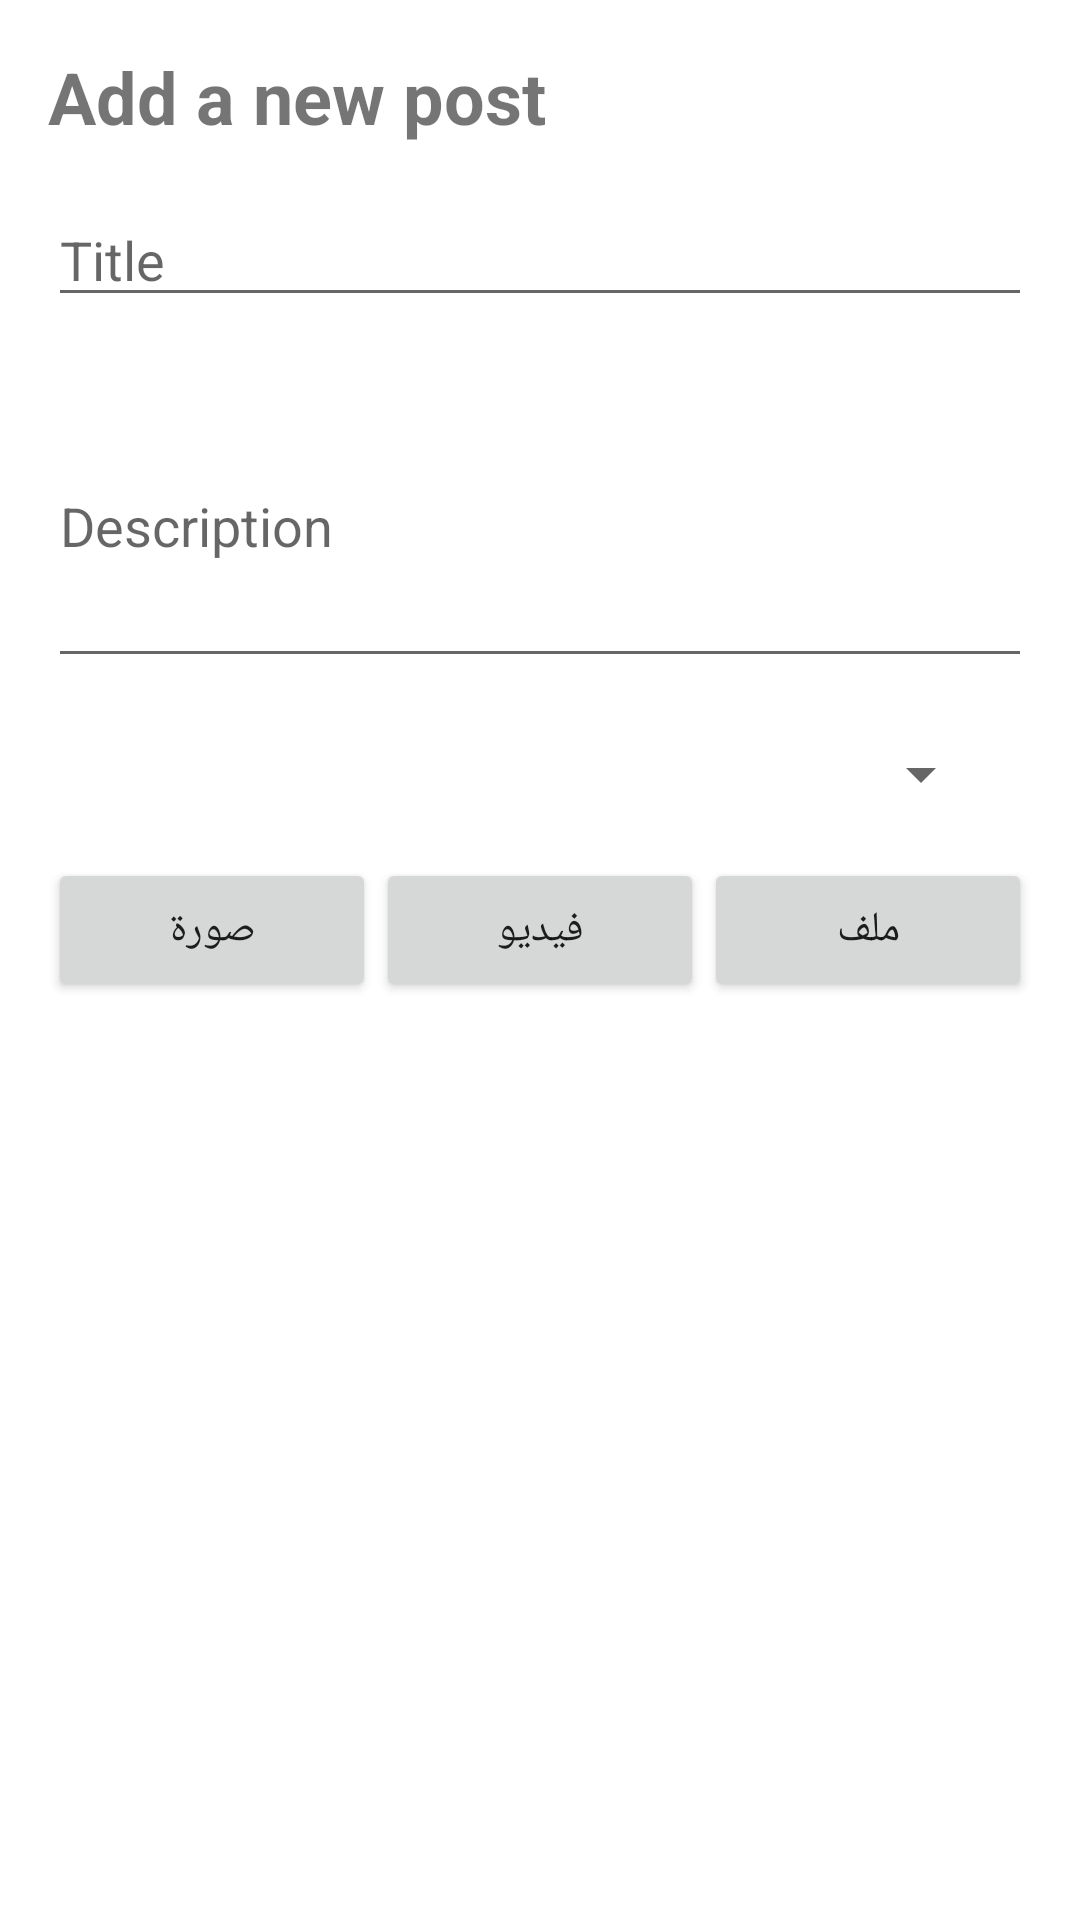

Reconstruct the res/layout file that produces this screen, plus the resources it refers to.
<!-- AndroidManifest.xml: application theme Theme.PalliativeCareApppatients -->
<!-- res/layout/activity_add_post.xml -->
<?xml version="1.0" encoding="utf-8"?>
<RelativeLayout xmlns:android="http://schemas.android.com/apk/res/android"
    android:layout_width="match_parent"
    android:layout_height="match_parent"
    android:padding="16dp">

    <TextView
        android:id="@+id/tv_add_post_title"
        android:layout_width="match_parent"
        android:layout_height="wrap_content"
        android:text="Add a new post"
        android:textSize="24sp"
        android:textStyle="bold" />

    <EditText
        android:id="@+id/et_post_title"
        android:layout_width="match_parent"
        android:layout_height="wrap_content"
        android:layout_below="@+id/tv_add_post_title"
        android:layout_marginTop="16dp"
        android:hint="Title"
        android:inputType="text"
        android:maxLines="1" />

    <EditText
        android:id="@+id/et_post_description"
        android:layout_width="match_parent"
        android:layout_height="wrap_content"
        android:layout_below="@+id/et_post_title"
        android:layout_marginTop="16dp"
        android:hint="Description"
        android:inputType="textMultiLine"
        android:lines="4" />


    <Spinner
        android:id="@+id/sp_topic"
        android:layout_width="440dp"
        android:layout_height="44dp"
        android:layout_below="@+id/et_post_description"
        android:layout_alignEnd="@+id/et_post_description"
        android:layout_alignParentStart="true"
        android:layout_marginStart="0dp"
        android:layout_marginTop="10dp"
        android:layout_marginEnd="13dp" />

    <LinearLayout
        android:id="@+id/ll_image_buttons"
        android:layout_width="430dp"
        android:layout_height="wrap_content"
        android:layout_below="@+id/et_post_description"
        android:layout_marginTop="60dp"
        android:orientation="horizontal">

        <Button
            android:id="@+id/btn_add_image"
            android:layout_width="0dp"
            android:layout_height="wrap_content"
            android:layout_weight="1"
            android:text="صورة"
            android:textAllCaps="false" />

        <Button
            android:id="@+id/btn_add_video"
            android:layout_width="0dp"
            android:layout_height="wrap_content"
            android:layout_weight="1"
            android:text="فيديو"
            android:textAllCaps="false" />

        <Button
            android:id="@+id/btn_add_file"
            android:layout_width="0dp"
            android:layout_height="wrap_content"
            android:layout_weight="1"
            android:text="ملف"
            android:textAllCaps="false" />

    </LinearLayout>

    <ImageView
        android:id="@+id/iv_post_image"
        android:layout_width="match_parent"
        android:layout_height="80dp"
        android:layout_below="@+id/ll_image_buttons"
        android:layout_marginTop="16dp"
        android:scaleType="centerCrop"
        android:visibility="gone" />

    <ImageView
        android:id="@+id/iv_post_video"
        android:layout_width="match_parent"
        android:layout_height="100dp"
        android:layout_below="@+id/ll_image_buttons"
        android:layout_marginTop="16dp"
        android:scaleType="centerCrop"
        android:visibility="gone" />

    <ProgressBar
        android:id="@+id/progress_bar"
        android:layout_width="wrap_content"
        android:layout_height="wrap_content"
        android:layout_centerInParent="true"
        android:visibility="gone" />

    <Button
        android:id="@+id/btn_add_post"
        android:layout_width="match_parent"
        android:layout_height="wrap_content"
        android:layout_below="@+id/ll_image_buttons"
        android:layout_alignStart="@+id/sp_topic"
        android:layout_alignEnd="@+id/sp_topic"
        android:layout_marginStart="-58dp"
        android:layout_marginTop="367dp"
        android:layout_marginEnd="-4dp"
        android:text="Add Post"
        android:textAllCaps="false" />

</RelativeLayout>
<!-- resources referenced by this layout -->
<resources>
  <style name="Theme.PalliativeCareApppatients" parent="Theme.MaterialComponents.DayNight.DarkActionBar">
          
          <item name="colorPrimary">@color/purple_500</item>
          <item name="colorPrimaryVariant">@color/purple_700</item>
          <item name="colorOnPrimary">@color/white</item>
          
          <item name="colorSecondary">@color/teal_200</item>
          <item name="colorSecondaryVariant">@color/teal_700</item>
          <item name="colorOnSecondary">@color/black</item>
          
          <item name="android:statusBarColor" tools:targetApi="l">?attr/colorPrimaryVariant</item>
          
      </style>
  <color name="purple_500">#FF6200EE</color>
  <color name="purple_700">#FF3700B3</color>
  <color name="white">#FFFFFFFF</color>
  <color name="teal_200">#FF03DAC5</color>
  <color name="teal_700">#FF018786</color>
  <color name="black">#FF000000</color>
</resources>
